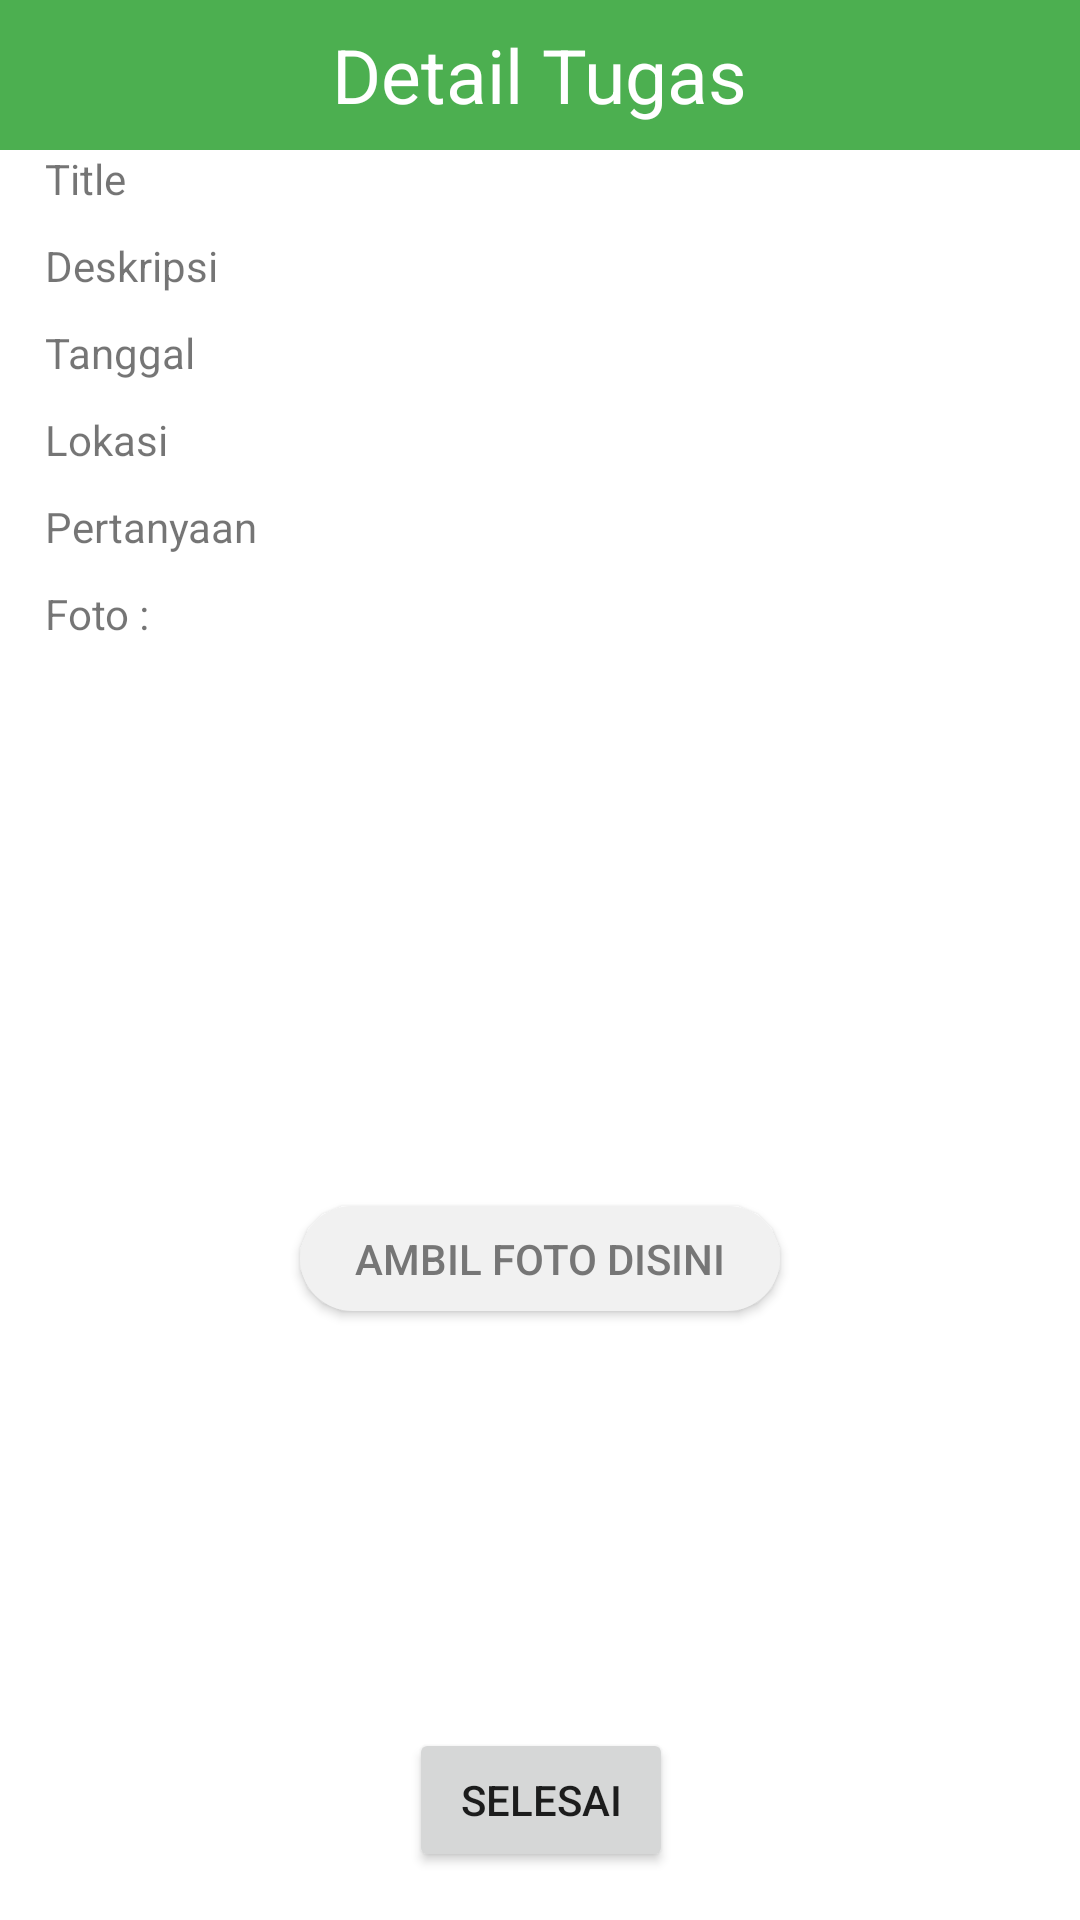

Layout XML and referenced resources for this Android screen:
<!-- AndroidManifest.xml: application theme Theme.IInspector -->
<!-- res/layout/activity_isi_tugas.xml -->
<?xml version="1.0" encoding="utf-8"?>
<androidx.constraintlayout.widget.ConstraintLayout xmlns:android="http://schemas.android.com/apk/res/android"
    xmlns:app="http://schemas.android.com/apk/res-auto"
    xmlns:tools="http://schemas.android.com/tools"
    android:layout_width="match_parent"
    android:layout_height="match_parent"
    tools:context=".IsiTugas">
    <FrameLayout
        android:id="@+id/textView4"
        android:layout_width="match_parent"
        android:layout_height="50dp"
        android:background="@color/Primary"
        app:layout_constraintEnd_toEndOf="parent"
        app:layout_constraintStart_toStartOf="parent"
        app:layout_constraintTop_toTopOf="parent" >

        <TextView
            android:layout_width="wrap_content"
            android:layout_height="wrap_content"
            android:text="Detail Tugas"
            android:textColor="@color/white"
            android:textSize="25dp"
            android:layout_gravity="center" />
    </FrameLayout>


    <TextView
        android:id="@+id/titleT"
        android:layout_width="match_parent"
        android:layout_height="wrap_content"
        android:paddingStart="15dp"
        android:text="Title"
        app:layout_constraintEnd_toEndOf="parent"
        app:layout_constraintHorizontal_bias="0.0"
        app:layout_constraintStart_toStartOf="parent"
        app:layout_constraintTop_toBottomOf="@+id/textView4" />

        <TextView
            android:id="@+id/descT"
            android:layout_width="match_parent"
            android:layout_height="wrap_content"
            android:layout_marginTop="10dp"
            android:paddingStart="15dp"
            android:text="Deskripsi"
            app:layout_constraintEnd_toEndOf="parent"
            app:layout_constraintStart_toStartOf="parent"
            app:layout_constraintTop_toBottomOf="@+id/titleT" />

        <TextView
            android:id="@+id/tglInspec"
            android:layout_width="match_parent"
            android:layout_height="wrap_content"
            android:layout_marginTop="10dp"
            android:paddingStart="15dp"
            android:text="Tanggal"
            app:layout_constraintEnd_toEndOf="parent"
            app:layout_constraintStart_toStartOf="parent"
            app:layout_constraintTop_toBottomOf="@+id/descT" />

        <TextView
            android:id="@+id/lokasiInspec"
            android:layout_width="match_parent"
            android:layout_height="wrap_content"
            android:layout_marginTop="10dp"
            android:paddingStart="15dp"
            android:text="Lokasi"
            app:layout_constraintEnd_toEndOf="parent"
            app:layout_constraintStart_toStartOf="parent"
            app:layout_constraintTop_toBottomOf="@+id/tglInspec" />


        <TextView
            android:id="@+id/qAction"
            android:layout_width="match_parent"
            android:layout_height="wrap_content"
            android:layout_marginTop="10dp"
            android:paddingStart="15dp"
            android:text="Pertanyaan"
            app:layout_constraintEnd_toEndOf="parent"
            app:layout_constraintHorizontal_bias="0.0"
            app:layout_constraintStart_toStartOf="parent"
            app:layout_constraintTop_toBottomOf="@+id/lokasiInspec" />

        <TextView
            android:id="@+id/textView12"
            android:layout_width="match_parent"
            android:layout_height="wrap_content"
            android:layout_marginTop="10dp"
            android:paddingStart="15dp"
            android:text="Foto :"
            app:layout_constraintEnd_toEndOf="parent"
            app:layout_constraintHorizontal_bias="0.0"
            app:layout_constraintStart_toStartOf="parent"
            app:layout_constraintTop_toBottomOf="@+id/qAction" />

        <ImageView
            android:id="@+id/gambar1"
            android:layout_width="200dp"
            android:layout_height="150dp"
            android:layout_marginTop="8dp"

            android:background="@drawable/imagesearch_icon"
            android:paddingTop="20dp"
            app:layout_constraintEnd_toEndOf="parent"
            app:layout_constraintHorizontal_bias="0.497"
            app:layout_constraintStart_toStartOf="parent"
            app:layout_constraintTop_toBottomOf="@+id/textView12" />

    <androidx.appcompat.widget.AppCompatButton
        android:id="@+id/ambilfoto"
        android:layout_width="match_parent"
        android:layout_height="35dp"
        android:gravity="center"
        android:layout_marginTop="30dp"
        android:layout_marginEnd="100dp"
        android:layout_marginStart="100dp"
        android:text="Ambil Foto Disini"
        android:textColor="@color/abucard"
        android:background="@drawable/cardpertanyaan"
        app:layout_constraintEnd_toEndOf="parent"
        app:layout_constraintStart_toStartOf="parent"
        app:layout_constraintTop_toBottomOf="@+id/gambar1" />

    <Button
        android:id="@+id/iconcamera"
        android:layout_width="30dp"
        android:layout_height="wrap_content"
        android:layout_marginTop="50dp"
        android:background="@drawable/camera_icon"
        app:layout_constraintEnd_toEndOf="parent"
        app:layout_constraintHorizontal_bias="0.197"
        app:layout_constraintStart_toEndOf="@+id/gambar1"
        app:layout_constraintTop_toBottomOf="@+id/textView12" />

    <Button
        android:id="@+id/selesai"
        android:layout_width="wrap_content"
        android:layout_height="wrap_content"
        android:layout_marginBottom="16dp"
        android:text="Selesai"
        app:layout_constraintBottom_toBottomOf="parent"
        app:layout_constraintEnd_toEndOf="parent"
        app:layout_constraintHorizontal_bias="0.501"
        app:layout_constraintStart_toStartOf="parent" />


</androidx.constraintlayout.widget.ConstraintLayout>
<!-- resources referenced by this layout -->
<resources>
  <color name="Primary">#4CAF50</color>
  <color name="abucard">#767676</color>
  <color name="white">#FFFFFFFF</color>
  <!-- drawable cardpertanyaan (drawable) -->
  <?xml version="1.0" encoding="utf-8"?>
  <shape xmlns:android="http://schemas.android.com/apk/res/android">
  
      <corners android:radius="20dp"/>
      <solid android:color="@color/abupertanyaan"/>
  
  </shape>
  <style name="Theme.IInspector" parent="Theme.MaterialComponents.DayNight.NoActionBar">
          
          <item name="colorPrimary">@color/Primary</item>
          <item name="colorPrimaryVariant">@color/Primary</item>
          <item name="colorOnPrimary">@color/white</item>
          
          <item name="colorSecondary">@color/teal_200</item>
          <item name="colorSecondaryVariant">@color/teal_700</item>
          <item name="colorOnSecondary">@color/black</item>
          
          <item name="android:statusBarColor" tools:targetApi="l">?attr/colorPrimaryVariant</item>
          
      </style>
  <color name="abupertanyaan">#f1f1f1</color>
  <color name="teal_200">#4CAF50</color>
  <color name="teal_700">#FF018786</color>
  <color name="black">#FF000000</color>
</resources>
